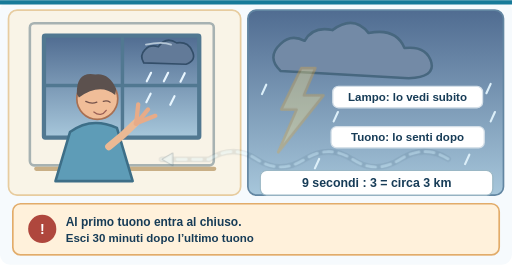
t = 0.00 s
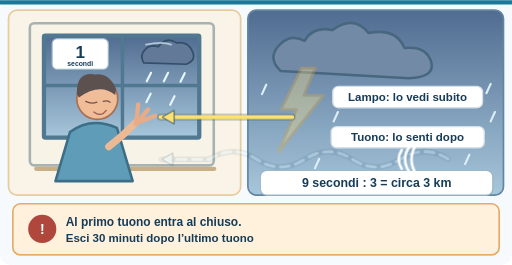
t = 1.67 s
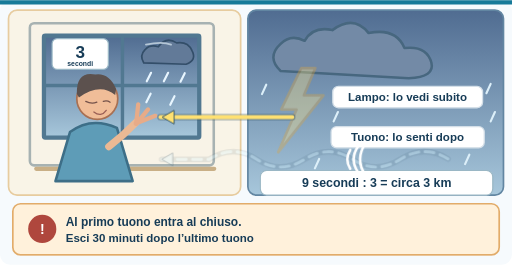
t = 3.33 s
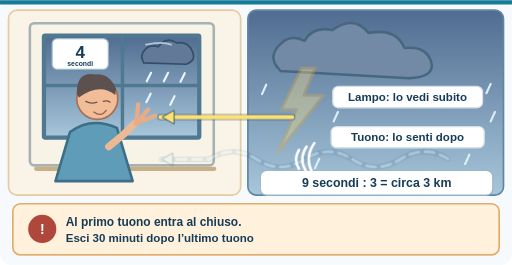
t = 5.00 s
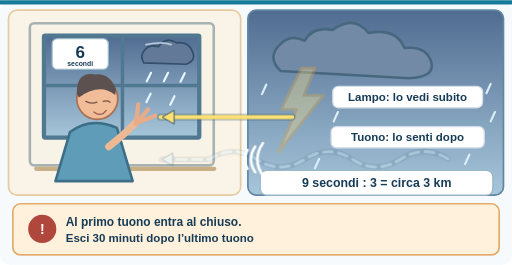
t = 6.67 s
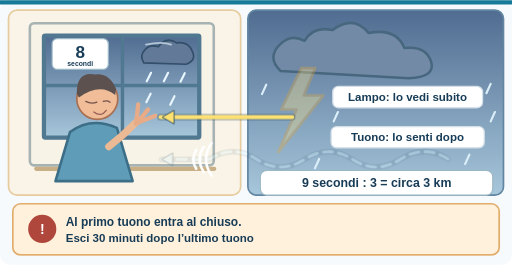
t = 8.33 s

The animated SVG that drew these frames (rendered in a browser with its animation timeline set to each time). Animation: 7 CSS @keyframes rules; frames cover the first 8.33 s, repeats indefinitely.

<svg xmlns="http://www.w3.org/2000/svg" width="1200" height="620" viewBox="0 0 1200 620" role="img" aria-labelledby="tit desc"><style>.fermo{display:none}.fb{transform-box:fill-box}@media (prefers-reduced-motion:reduce){*{animation:none!important}}@keyframes sa{0%{opacity:.35}2.08%{opacity:1}8.33%{opacity:1}13.33%,100%{opacity:.35}}.saetta{animation:sa 12s linear infinite}@keyframes lu{0%,1.67%{opacity:0}2.92%,95.00%{opacity:1}100%{opacity:0}}.luce{animation:lu 12s linear infinite}@keyframes so{0%,2.50%{opacity:.3}77.50%{opacity:.3}79.17%,95.00%{opacity:1}100%{opacity:.3}}.suono{animation:so 12s linear infinite}@keyframes fr{0%,2.50%{transform:translateX(0);opacity:0}5.00%{opacity:1}77.50%{transform:translateX(-650px);opacity:1}80.00%,100%{transform:translateX(-650px);opacity:0}}.fronte{animation:fr 12s linear infinite}@keyframes cf{0%{opacity:1}8.33%{opacity:1}8.42%,100%{opacity:0}}.cifra{opacity:0;animation:cf 12s linear infinite}@keyframes eti{0%,10.00%{opacity:0}10.83%,85.83%{opacity:1}86.67%,100%{opacity:0}}.eti{opacity:0;animation:eti 12s linear infinite}@keyframes cc{0%,78.33%{transform:scale(1)}81.67%{transform:scale(1.05)}86.67%,100%{transform:scale(1)}}.calcolo{transform-origin:50% 50%;animation:cc 12s ease-in-out infinite}</style><title id="tit">Animazione: dal lampo al tuono contando i secondi</title><desc id="desc">Il lampo si vede subito e il bambino comincia a contare i secondi, da 1 a 9. Il suono del tuono viaggia più lento e arriva quando il conteggio è a 9: 9 secondi diviso 3 fa circa 3 chilometri. Al primo tuono entra al chiuso ed esci 30 minuti dopo l'ultimo tuono.</desc><defs><linearGradient id="sea" x1="0" y1="0" x2="0" y2="1"><stop stop-color="#C4F4FA"/><stop offset="1" stop-color="#4A9DCC"/></linearGradient><linearGradient id="sky" x1="0" y1="0" x2="0" y2="1"><stop stop-color="#EBF9FD"/><stop offset="1" stop-color="#D8EFFA"/></linearGradient><linearGradient id="storm" x1="0" y1="0" x2="0" y2="1"><stop stop-color="#506C91"/><stop offset="1" stop-color="#A7C7DB"/></linearGradient></defs><rect x="0" y="0" width="1200" height="620" rx="24" fill="#F6FAFD" stroke="none" stroke-width="2"/><rect x="0" y="0" width="1200" height="10" rx="0" fill="#167A99" stroke="none" stroke-width="2"/><rect x="20" y="23" width="544" height="434" rx="20" fill="#F9F4E7" stroke="#E7CC9F" stroke-width="4"/><rect x="581" y="23" width="599" height="434" rx="20" fill="url(#storm)" stroke="#6286A2" stroke-width="4"/><rect x="70" y="54" width="431" height="333" rx="10" fill="#F8F3E7" stroke="#A7B2B2" stroke-width="6"/><rect x="103" y="83" width="364" height="239" rx="3" fill="url(#storm)" stroke="#517891" stroke-width="10"/><path d="M287 85 V321 M103 200 H467" fill="none" stroke="#517891" stroke-width="8" stroke-linecap="round" stroke-linejoin="round"/><path d="M337 147 Q326 130 340 116 Q351 103 371 109 Q389 84 414 100 Q440 96 450 118 Q462 141 436 150Z" fill="#627A98" stroke="#334E69" stroke-width="4"/><path d="M354 170 l-10 20 M394 170 l-10 20 M433 171 l-10 20 M353 219 l-10 20 M409 225 l-10 20" fill="none" stroke="#E8F6FF" stroke-width="5" stroke-linecap="round"/><path d="M342 104 Q380 96 401 104" fill="none" stroke="#B4C6D6" stroke-width="4" stroke-linecap="round"/><path d="M85 395 H502" fill="none" stroke="#C9AF86" stroke-width="10" stroke-linecap="round" stroke-linejoin="round"/><circle cx="228" cy="231" r="48" fill="#F0BD98" stroke="#A87053" stroke-width="4"/><path d="M180 219 Q179 165 224 174 Q256 170 272 208 L270 222 Q234 193 185 228Z" fill="#5C514E" stroke="none" stroke-width="3" stroke-linecap="round" stroke-linejoin="round"/><path d="M164 309 Q213 272 274 299 L311 424 H130Z" fill="#5E9CB7" stroke="#3D6E87" stroke-width="6" stroke-linecap="round" stroke-linejoin="round"/><path d="M255 343 Q289 317 318 287" fill="none" stroke="#EBB994" stroke-width="17" stroke-linecap="round" stroke-linejoin="round"/><path d="M319 290 L324 244 M320 289 L347 256 M318 289 L364 271" fill="none" stroke="#E7AB88" stroke-width="10" stroke-linecap="round" stroke-linejoin="round"/><path d="M201 237 Q214 244 227 239 M242 237 Q251 234 258 239" fill="none" stroke="#74524A" stroke-width="3" stroke-linecap="round" stroke-linejoin="round"/><path d="M220 262 Q237 275 249 258" fill="none" stroke="#995E55" stroke-width="3" stroke-linecap="round" stroke-linejoin="round"/><path d="M658 166 Q624 134 657 103 Q681 78 714 95 Q734 60 779 70 Q829 33 864 77 Q928 64 948 112 Q1000 106 1011 146 Q1020 180 958 183Z" fill="#738AA6" stroke="#47677F" stroke-width="6" stroke-linecap="round" stroke-linejoin="round"/><path class="saetta" d="M706 159 L659 256 H695 L652 356 L758 223 H712 L739 159Z" fill="#FFE181" stroke="#DFA53A" stroke-width="6" stroke-linecap="round" stroke-linejoin="round"/><path d="M624 198 l-10 22 M792 262 l-10 22 M1150 196 l-10 22 M1160 262 l-10 22 M748 372 l-10 22 M1100 362 l-10 22" fill="none" stroke="#DCEFF9" stroke-width="5" stroke-linecap="round"/><rect x="780" y="202" width="351" height="50" rx="13" fill="#FFFFFF" stroke="#D4DFE8" stroke-width="3"/><text x="955" y="236" font-family="Arial,Helvetica,sans-serif" font-size="27" font-weight="700" fill="#173C57" text-anchor="middle">Lampo: lo vedi subito</text><g class="luce"><path d="M685 274 L376 274" fill="none" stroke="#254960" stroke-opacity=".38" stroke-width="15" stroke-linecap="round"/><path d="M685 274 L376 274" fill="none" stroke="#FFE171" stroke-width="9" stroke-linecap="round"/><path d="M380 274 L408 258 L408 290Z" fill="#FFE171" stroke="#254960" stroke-width="2"/></g><rect x="776" y="296" width="359" height="50" rx="13" fill="#FFFFFF" stroke="#D4DFE8" stroke-width="3"/><text x="955" y="330" font-family="Arial,Helvetica,sans-serif" font-size="27" font-weight="700" fill="#173C57" text-anchor="middle">Tuono: lo senti dopo</text><g class="suono"><path d="M1050 372 Q995 337 938 373 T826 373 T714 373 T602 373 T490 373 L379 373" fill="none" stroke="#16364D" stroke-opacity=".32" stroke-width="13" stroke-linecap="round"/><path d="M1050 372 Q995 337 938 373 T826 373 T714 373 T602 373 T490 373 L379 373" fill="none" stroke="#D7F5FF" stroke-width="7" stroke-dasharray="21 15" stroke-linecap="round"/><path d="M379 373 L405 358 L405 388Z" fill="#D7F5FF" stroke="#16364D" stroke-width="2"/></g><g class="calcolo fb"><rect x="610" y="399" width="545" height="58" rx="15" fill="#FFFFFF" stroke="#9AB7C5" stroke-width="3"/><text x="883" y="438" font-family="Arial,Helvetica,sans-serif" font-size="29" font-weight="700" fill="#173C57" text-anchor="middle">9 secondi : 3 = circa 3 km</text></g><rect x="30" y="477" width="1140" height="120" rx="18" fill="#FFF1DB" stroke="#E2AC6A" stroke-width="4"/><circle cx="99" cy="536" r="33" fill="#AF473D" stroke="none" stroke-width="2"/><text x="99" y="548" font-family="Arial,Helvetica,sans-serif" font-size="33" font-weight="700" fill="#FFFFFF" text-anchor="middle">!</text><text x="154" y="529" font-family="Arial,Helvetica,sans-serif" font-size="28" font-weight="700" fill="#173C57" text-anchor="start">Al primo tuono entra al chiuso.</text><text x="154" y="566" font-family="Arial,Helvetica,sans-serif" font-size="27" font-weight="700" fill="#173C57" text-anchor="start">Esci 30 minuti dopo l’ultimo tuono</text><g class="fronte" fill="none" stroke="#ffffff" stroke-width="6" stroke-linecap="round"><path d="M1040 351 q-14 22 0 44"/><path d="M1058 343 q-20 30 0 60"/><path d="M1076 335 q-26 38 0 76"/></g><g class="eti"><rect x="122" y="90" width="132" height="72" rx="12" fill="#FFFFFF" stroke="#9AB7C5" stroke-width="3"/><text x="188" y="155" font-family="Arial,Helvetica,sans-serif" font-size="16" font-weight="700" fill="#173C57" text-anchor="middle">secondi</text></g><text class="cifra" style="animation-delay:1.3s" x="188" y="136" font-family="Arial,Helvetica,sans-serif" font-size="40" font-weight="700" fill="#173C57" text-anchor="middle">1</text><text class="cifra" style="animation-delay:2.3s" x="188" y="136" font-family="Arial,Helvetica,sans-serif" font-size="40" font-weight="700" fill="#173C57" text-anchor="middle">2</text><text class="cifra" style="animation-delay:3.3s" x="188" y="136" font-family="Arial,Helvetica,sans-serif" font-size="40" font-weight="700" fill="#173C57" text-anchor="middle">3</text><text class="cifra" style="animation-delay:4.3s" x="188" y="136" font-family="Arial,Helvetica,sans-serif" font-size="40" font-weight="700" fill="#173C57" text-anchor="middle">4</text><text class="cifra" style="animation-delay:5.3s" x="188" y="136" font-family="Arial,Helvetica,sans-serif" font-size="40" font-weight="700" fill="#173C57" text-anchor="middle">5</text><text class="cifra" style="animation-delay:6.3s" x="188" y="136" font-family="Arial,Helvetica,sans-serif" font-size="40" font-weight="700" fill="#173C57" text-anchor="middle">6</text><text class="cifra" style="animation-delay:7.3s" x="188" y="136" font-family="Arial,Helvetica,sans-serif" font-size="40" font-weight="700" fill="#173C57" text-anchor="middle">7</text><text class="cifra" style="animation-delay:8.3s" x="188" y="136" font-family="Arial,Helvetica,sans-serif" font-size="40" font-weight="700" fill="#173C57" text-anchor="middle">8</text><text class="cifra" style="animation-delay:9.3s" x="188" y="136" font-family="Arial,Helvetica,sans-serif" font-size="40" font-weight="700" fill="#173C57" text-anchor="middle">9</text></svg>
